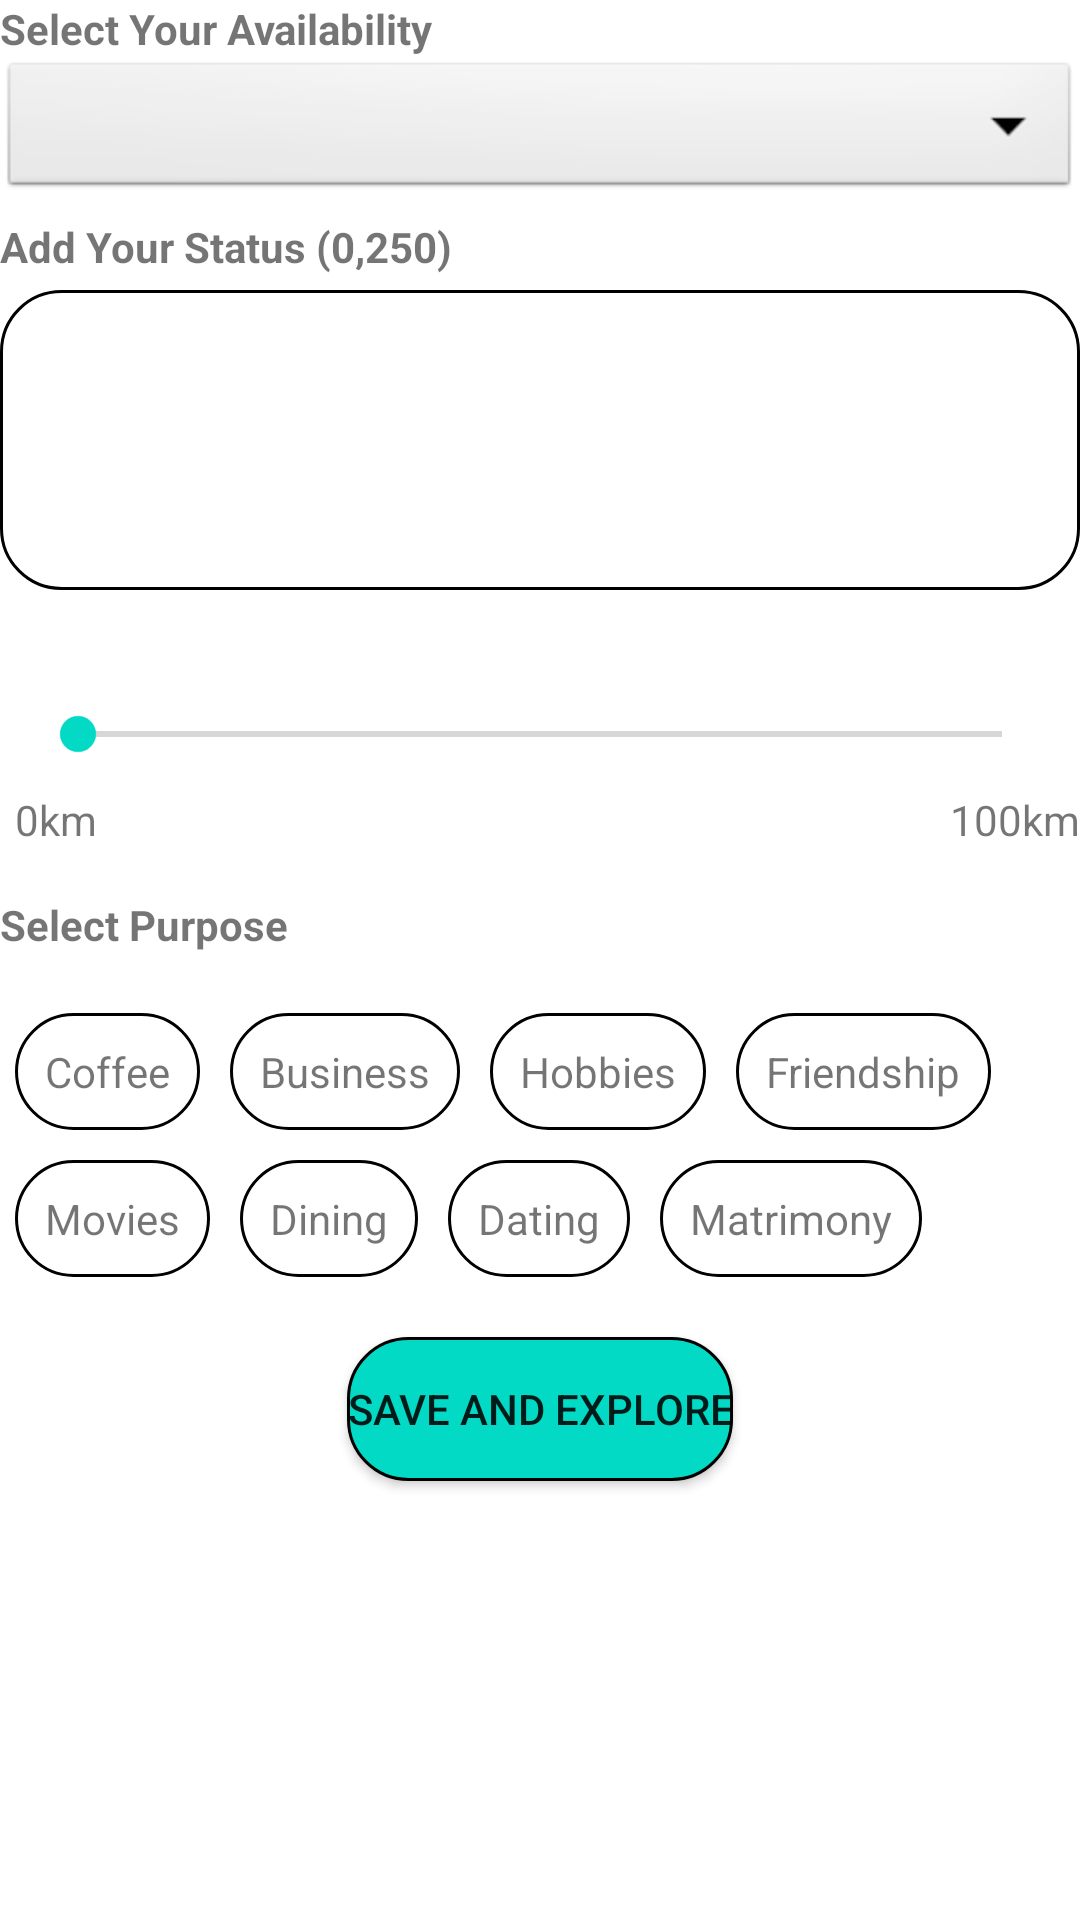

Layout XML and referenced resources for this Android screen:
<!-- AndroidManifest.xml: application theme Theme.Blackcoffer -->
<!-- res/layout/activity_explore.xml -->
<?xml version="1.0" encoding="utf-8"?>
<RelativeLayout xmlns:android="http://schemas.android.com/apk/res/android"
    xmlns:app="http://schemas.android.com/apk/res-auto"
    xmlns:tools="http://schemas.android.com/tools"
    android:layout_width="match_parent"
    android:layout_height="match_parent"
    tools:context=".explore"
    android:layout_margin="10dp">
    <TextView
        android:layout_width="wrap_content"
        android:layout_height="wrap_content"
        android:textStyle="bold"
        android:text="Select Your Availability"
        android:id="@+id/txtav">

    </TextView>
    <Spinner
        android:layout_width="match_parent"
        android:layout_height="wrap_content"
        android:layout_below="@+id/txtav"
        android:background="@android:drawable/btn_dropdown"
        android:spinnerMode="dropdown"
        android:id="@+id/spi">

    </Spinner>
    <TextView
        android:layout_width="match_parent"
        android:layout_height="wrap_content"
        android:layout_below="@+id/spi"
        android:id="@+id/spitxt"
        android:textStyle="bold"
        android:layout_marginTop="5dp"
        android:text="Add Your Status (0,250)"
        android:layout_marginBottom="5dp">

    </TextView>
    <EditText
        android:layout_width="match_parent"
        android:layout_height="100dp"

        android:layout_below="@id/spitxt"
        android:id="@+id/edt"
        android:textAlignment="viewStart"
        android:background="@drawable/whitefilled">

    </EditText>
    <TextView
        android:layout_width="match_parent"
        android:layout_height="wrap_content"
        android:layout_below="@id/edt"
        android:layout_marginTop="10dp"
        android:id="@+id/distxt">

    </TextView>

    <SeekBar
        android:id="@+id/distsekbr"
        android:layout_width="match_parent"
        android:layout_height="wrap_content"
        android:layout_below="@+id/distxt"
        android:layout_marginStart="10dp"
        android:layout_marginTop="10dp"
        android:layout_marginEnd="10dp"
        android:layout_marginBottom="10dp">

    </SeekBar>
    <TextView
        android:layout_width="wrap_content"
        android:layout_height="wrap_content"
        android:layout_below="@+id/distsekbr"
        android:text="0km"
        android:layout_marginLeft="5dp">

    </TextView>

    <TextView
        android:layout_width="wrap_content"
        android:layout_height="wrap_content"
        android:layout_below="@+id/distsekbr"
        android:layout_alignParentRight="true"
        android:layout_marginStart="5dp"
        android:layout_marginRight="5dp"

        android:text="100km">

    </TextView>

    <TextView
        android:layout_width="match_parent"
        android:layout_height="wrap_content"
        android:id="@+id/qwer"
        android:text="Select Purpose"
        android:layout_marginTop="35dp"
        android:textStyle="bold"
        android:layout_marginBottom="15dp"
        android:layout_below="@+id/distsekbr">

    </TextView>

    <TextView
        android:id="@+id/cof"
        android:layout_width="wrap_content"
        android:layout_height="wrap_content"
        android:layout_below="@+id/qwer"
        android:layout_marginStart="5dp"
        android:layout_marginTop="5dp"
        android:layout_marginEnd="5dp"
        android:layout_marginBottom="5dp"
        android:background="@drawable/whitefilled"
        android:padding="10dp"
        android:tag="hh"
        android:text="Coffee">

    </TextView>

    <TextView
        android:id="@+id/bui"
        android:layout_width="wrap_content"
        android:layout_height="wrap_content"
        android:layout_below="@+id/qwer"
        android:layout_marginStart="5dp"
        android:layout_marginLeft="5dp"
        android:layout_marginTop="5dp"
        android:layout_marginEnd="5dp"
        android:layout_marginBottom="5dp"
        android:tag="hh"
        android:layout_toRightOf="@+id/cof"
        android:background="@drawable/whitefilled"
        android:padding="10dp"
        android:text="Business">

    </TextView>

    <TextView
        android:id="@+id/hobb"
        android:layout_width="wrap_content"
        android:layout_height="wrap_content"
        android:layout_below="@+id/qwer"
        android:layout_margin="5dp"
        android:layout_marginStart="10dp"
        android:layout_marginLeft="5dp"
        android:tag="hh"
        android:layout_marginTop="10dp"
        android:layout_marginEnd="10dp"
        android:layout_marginBottom="10dp"
        android:layout_toRightOf="@+id/bui"
        android:background="@drawable/whitefilled"
        android:padding="10dp"
        android:text="Hobbies">

    </TextView>

    <TextView
        android:id="@+id/frie"
        android:layout_width="wrap_content"
        android:layout_height="wrap_content"
        android:layout_below="@+id/qwer"
        android:layout_marginStart="5dp"
        android:layout_marginLeft="5dp"
        android:layout_marginTop="5dp"
        android:tag="hh"
        android:layout_marginEnd="5dp"
        android:layout_marginBottom="5dp"
        android:layout_toRightOf="@+id/hobb"
        android:background="@drawable/whitefilled"
        android:padding="10dp"
        android:text="Friendship">

    </TextView>

    <TextView
        android:id="@+id/mov"
        android:layout_width="wrap_content"
        android:layout_height="wrap_content"
        android:layout_below="@+id/cof"
        android:layout_marginStart="5dp"
        android:layout_marginTop="5dp"
        android:layout_marginEnd="5dp"
        android:tag="hh"
        android:layout_marginBottom="5dp"
        android:background="@drawable/whitefilled"
        android:padding="10dp"
        android:text="Movies">

    </TextView>

    <TextView
        android:id="@+id/din"
        android:layout_width="wrap_content"
        android:layout_height="wrap_content"
        android:layout_below="@+id/cof"
        android:layout_marginStart="5dp"
        android:layout_marginLeft="5dp"
        android:layout_marginTop="5dp"
        android:tag="hh"
        android:layout_marginEnd="5dp"
        android:layout_marginBottom="5dp"
        android:layout_toRightOf="@+id/mov"
        android:background="@drawable/whitefilled"
        android:padding="10dp"
        android:text="Dining">

    </TextView>

    <TextView
        android:id="@+id/dat"
        android:layout_width="wrap_content"
        android:layout_height="wrap_content"
        android:layout_below="@+id/cof"
        android:layout_marginStart="5dp"
        android:layout_marginLeft="5dp"
        android:layout_marginTop="5dp"
        android:tag="hh"
        android:layout_marginEnd="5dp"
        android:layout_marginBottom="5dp"
        android:layout_toRightOf="@+id/din"
        android:background="@drawable/whitefilled"
        android:padding="10dp"
        android:text="Dating">

    </TextView>

    <TextView
        android:id="@+id/matri"
        android:layout_width="wrap_content"
        android:layout_height="wrap_content"
        android:layout_below="@+id/cof"
        android:layout_marginStart="5dp"
        android:layout_marginLeft="5dp"
        android:layout_marginTop="5dp"
        android:tag="hh"
        android:layout_marginEnd="5dp"
        android:layout_marginBottom="5dp"
        android:layout_toRightOf="@+id/dat"
        android:background="@drawable/whitefilled"
        android:padding="10dp"
        android:text="Matrimony">

    </TextView>

    <Button
        android:layout_width="wrap_content"
        android:layout_height="wrap_content"
        android:background="@drawable/bluefilled"
        android:text="save and explore"
        android:layout_below="@+id/matri"
        android:layout_centerHorizontal="true"
        android:layout_marginTop="15dp">

    </Button>
</RelativeLayout>
<!-- resources referenced by this layout -->
<resources>
  <!-- drawable bluefilled (drawable) -->
  <?xml version="1.0" encoding="utf-8"?>
  
  <shape android:shape="rectangle" xmlns:android="http://schemas.android.com/apk/res/android">
      <stroke android:color="@color/black"
          android:width="1dp">
  
      </stroke>
      <solid android:color="@color/teal_200"></solid>
      <corners android:radius="20dp"></corners>
  </shape>
  <!-- drawable whitefilled (drawable) -->
  <?xml version="1.0" encoding="utf-8"?>
  
  <shape android:shape="rectangle" xmlns:android="http://schemas.android.com/apk/res/android">
      <stroke android:color="@color/black"
          android:width="1dp">
  
      </stroke>
      <solid android:color="@color/white"></solid>
      <corners android:radius="20dp"></corners>
  
  </shape>
  <style name="Theme.Blackcoffer" parent="Theme.MaterialComponents.DayNight.DarkActionBar">
          
          <item name="colorPrimary">@color/purple_500</item>
          <item name="colorPrimaryVariant">@color/purple_700</item>
          <item name="colorOnPrimary">@color/white</item>
          
          <item name="colorSecondary">@color/teal_200</item>
          <item name="colorSecondaryVariant">@color/teal_700</item>
          <item name="colorOnSecondary">@color/black</item>
          
          <item name="android:statusBarColor" tools:targetApi="l">?attr/colorPrimaryVariant</item>
          
      </style>
  <!-- not gathered from this repository: default colours our renderer supplied (Android Studio template values) -->
  <color name="purple_500">#FF6200EE</color>
  <color name="purple_700">#FF3700B3</color>
  <color name="teal_200">#FF03DAC5</color>
  <color name="teal_700">#FF018786</color>
  <color name="black">#FF000000</color>
  <color name="white">#FFFFFFFF</color>
</resources>
